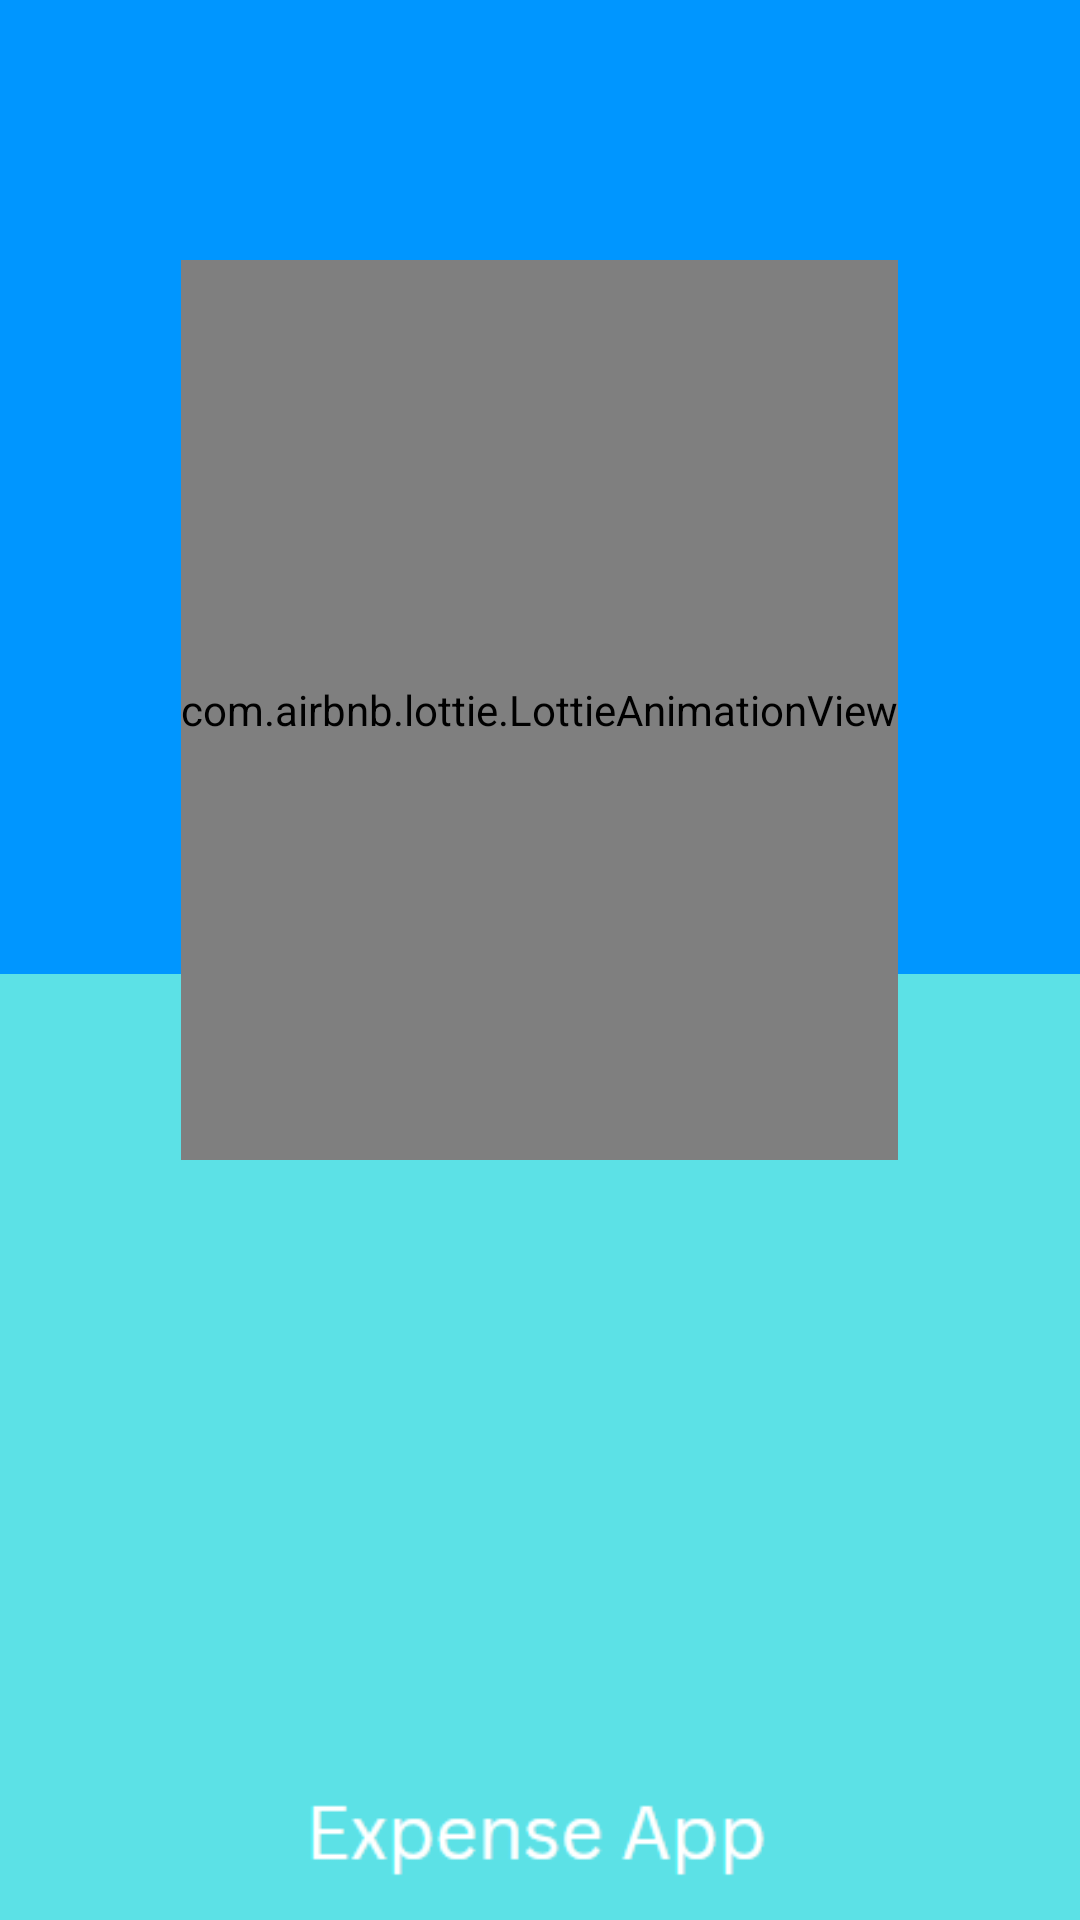

The Android layout XML behind this screen, and the referenced resources:
<!-- AndroidManifest.xml: application theme AppTheme -->
<!-- res/layout/activity_splash.xml -->
<?xml version="1.0" encoding="utf-8"?>
<androidx.constraintlayout.widget.ConstraintLayout xmlns:android="http://schemas.android.com/apk/res/android"
    xmlns:app="http://schemas.android.com/apk/res-auto"
    xmlns:tools="http://schemas.android.com/tools"
    android:layout_width="match_parent"
    android:layout_height="match_parent"
    android:background="#0096FF"
    tools:context=".SplashActivity">

    <ImageView
        android:id="@+id/app_name"
        android:layout_width="wrap_content"
        android:layout_height="wrap_content"
        android:src="@drawable/app_name"
        app:layout_constraintBottom_toBottomOf="parent"
        app:layout_constraintEnd_toEndOf="parent"
        app:layout_constraintHorizontal_bias="0.495"
        app:layout_constraintStart_toStartOf="parent"
        app:layout_constraintTop_toBottomOf="@+id/lottie"
        app:layout_constraintVertical_bias="0.557" />

    <com.airbnb.lottie.LottieAnimationView
        android:id="@+id/lottie"
        android:layout_width="wrap_content"
        android:layout_height="300dp"
        app:layout_constraintBottom_toBottomOf="parent"
        app:layout_constraintEnd_toEndOf="parent"
        app:layout_constraintHorizontal_bias="0.498"
        app:layout_constraintStart_toStartOf="parent"
        app:layout_constraintTop_toTopOf="parent"
        app:layout_constraintVertical_bias="0.255"
        app:lottie_autoPlay="true"
        app:lottie_rawRes="@raw/splash" />

</androidx.constraintlayout.widget.ConstraintLayout>
<!-- resources referenced by this layout -->
<resources>
  <!-- drawable app_name: png bitmap (drawable, 5214 bytes) -->
  <style name="AppTheme" parent="Theme.MaterialComponents.DayNight.NoActionBar">
  
              <item name="colorPrimary">@color/colorPrimary</item>
              <item name="colorPrimaryDark">@color/colorPrimaryDark</item>
              <item name="colorAccent">@color/colorAccent</item>
              <item name="windowActionBar">false</item>
          </style>
  <color name="colorPrimary">#6200EE</color>
  <color name="colorPrimaryDark">#3700B3</color>
  <color name="colorAccent">#03DAC5</color>
</resources>
